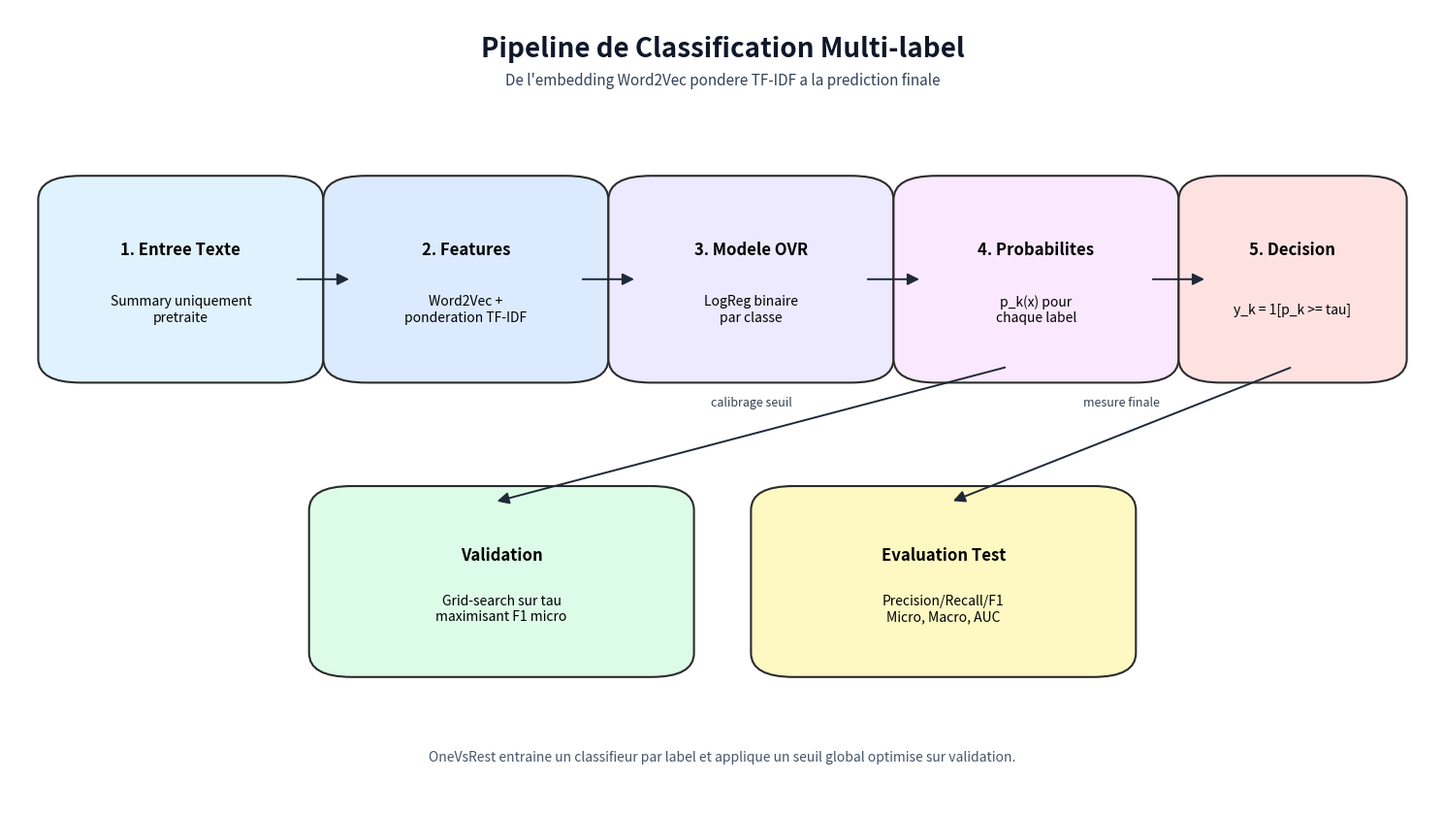

Source code (Python):
import matplotlib.pyplot as plt
from matplotlib.patches import FancyBboxPatch, FancyArrowPatch


def add_box(ax, x, y, w, h, title, subtitle, facecolor, edgecolor="#2b2b2b"):
    box = FancyBboxPatch(
        (x, y),
        w,
        h,
        boxstyle="round,pad=0.02,rounding_size=0.03",
        linewidth=1.5,
        edgecolor=edgecolor,
        facecolor=facecolor,
    )
    ax.add_patch(box)
    ax.text(x + w / 2, y + h * 0.67, title, ha="center", va="center", fontsize=12, weight="bold")
    ax.text(x + w / 2, y + h * 0.33, subtitle, ha="center", va="center", fontsize=10)


def add_arrow(ax, x1, y1, x2, y2, text=None):
    arrow = FancyArrowPatch(
        (x1, y1),
        (x2, y2),
        arrowstyle="-|>",
        mutation_scale=18,
        linewidth=1.4,
        color="#1f2937",
    )
    ax.add_patch(arrow)
    if text:
        ax.text((x1 + x2) / 2, (y1 + y2) / 2 + 0.04, text, ha="center", va="center", fontsize=9, color="#374151")


def main():
    fig, ax = plt.subplots(figsize=(15, 8.5))
    fig.patch.set_facecolor("white")
    ax.set_facecolor("#f8fafc")
    ax.set_xlim(0, 1)
    ax.set_ylim(0, 1)
    ax.axis("off")

    ax.text(
        0.5,
        0.95,
        "Pipeline de Classification Multi-label",
        ha="center",
        va="center",
        fontsize=20,
        weight="bold",
        color="#0f172a",
    )
    ax.text(
        0.5,
        0.91,
        "De l'embedding Word2Vec pondere TF-IDF a la prediction finale",
        ha="center",
        va="center",
        fontsize=11,
        color="#334155",
    )

    y = 0.55
    w = 0.16
    h = 0.22

    add_box(
        ax,
        0.04,
        y,
        w,
        h,
        "1. Entree Texte",
        "Summary uniquement\npretraite",
        facecolor="#e0f2fe",
    )
    add_box(
        ax,
        0.24,
        y,
        w,
        h,
        "2. Features",
        "Word2Vec +\nponderation TF-IDF",
        facecolor="#dbeafe",
    )
    add_box(
        ax,
        0.44,
        y,
        w,
        h,
        "3. Modele OVR",
        "LogReg binaire\npar classe",
        facecolor="#ede9fe",
    )
    add_box(
        ax,
        0.64,
        y,
        w,
        h,
        "4. Probabilites",
        "p_k(x) pour\nchaque label",
        facecolor="#fae8ff",
    )
    add_box(
        ax,
        0.84,
        y,
        0.12,
        h,
        "5. Decision",
        "y_k = 1[p_k >= tau]",
        facecolor="#fee2e2",
    )

    add_arrow(ax, 0.20, y + h / 2, 0.24, y + h / 2)
    add_arrow(ax, 0.40, y + h / 2, 0.44, y + h / 2)
    add_arrow(ax, 0.60, y + h / 2, 0.64, y + h / 2)
    add_arrow(ax, 0.80, y + h / 2, 0.84, y + h / 2)

    add_box(
        ax,
        0.23,
        0.18,
        0.23,
        0.20,
        "Validation",
        "Grid-search sur tau\nmaximisant F1 micro",
        facecolor="#dcfce7",
    )
    add_box(
        ax,
        0.54,
        0.18,
        0.23,
        0.20,
        "Evaluation Test",
        "Precision/Recall/F1\nMicro, Macro, AUC",
        facecolor="#fef9c3",
    )

    add_arrow(ax, 0.70, 0.55, 0.34, 0.38, text="calibrage seuil")
    add_arrow(ax, 0.90, 0.55, 0.66, 0.38, text="mesure finale")

    ax.text(
        0.5,
        0.06,
        "OneVsRest entraine un classifieur par label et applique un seuil global optimise sur validation.",
        ha="center",
        va="center",
        fontsize=10,
        color="#475569",
    )

    plt.tight_layout()
    plt.savefig("classification_pipeline.png", dpi=320, bbox_inches="tight")


if __name__ == "__main__":
    main()
